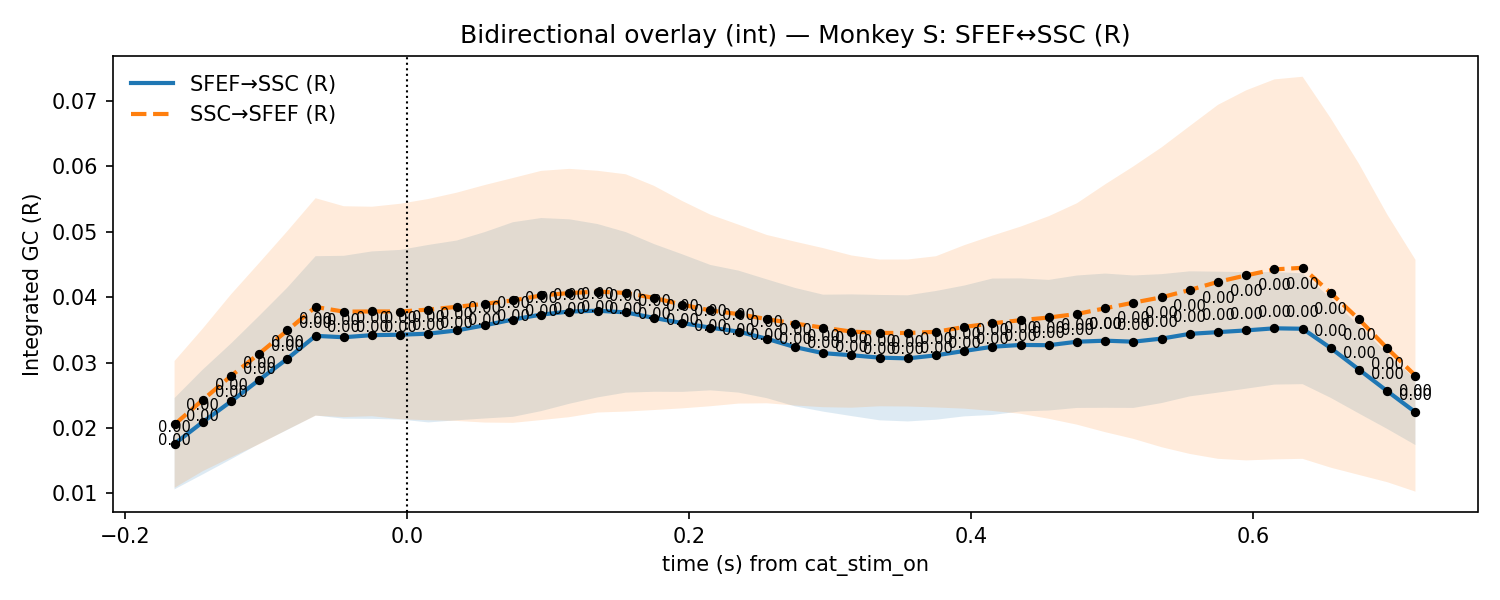

Data behind this chart, as committed beside it:
t, mu_AB, lo_AB, hi_AB, p_stouffer_AB, sig_AB, mu_BA, lo_BA, hi_BA, p_stouffer_BA, sig_BA
-0.165, 0.0176, 0.01062, 0.02457, 6.381706274538601e-11, 1, 0.02055, 0.01086, 0.03023, 1.0755329959977189e-10, 1
-0.145, 0.02091, 0.0129, 0.02891, 8.088130165617713e-11, 1, 0.02429, 0.0134, 0.03518, 6.292033560839627e-11, 1
-0.125, 0.02405, 0.01521, 0.03289, 6.596756474408494e-11, 1, 0.02795, 0.01549, 0.0404, 7.031952797831309e-11, 1
-0.105, 0.02735, 0.01757, 0.03712, 2.628763873246953e-11, 1, 0.03136, 0.01751, 0.0452, 5.919764678452566e-11, 1
-0.085, 0.03058, 0.01971, 0.04145, 1.5535350783579815e-11, 1, 0.0349, 0.01974, 0.05007, 2.7467139673831298e-11, 1
-0.065, 0.03407, 0.0219, 0.04625, 3.732236741882389e-12, 1, 0.03849, 0.02187, 0.0551, 1.7354895298637985e-11, 1
-0.045, 0.03386, 0.02142, 0.0463, 4.6700421307832585e-12, 1, 0.03777, 0.02166, 0.05388, 1.67589275790192e-11, 1
-0.025, 0.03418, 0.02139, 0.04698, 8.793299421938627e-12, 1, 0.0378, 0.0218, 0.0538, 4.3587355946783646e-12, 1
-0.005, 0.03425, 0.02129, 0.0472, 1.540145788681002e-11, 1, 0.03779, 0.02133, 0.05425, 1.2704060026180741e-11, 1
0.015, 0.03441, 0.02085, 0.04797, 2.7658098034066825e-11, 1, 0.03808, 0.02118, 0.05499, 3.620292954309434e-11, 1
0.035, 0.0349, 0.02117, 0.04863, 2.5692004079758135e-11, 1, 0.03851, 0.02107, 0.05594, 5.189271234939952e-11, 1
0.055, 0.03569, 0.02145, 0.04993, 7.547562574927724e-11, 1, 0.03897, 0.02082, 0.05712, 9.918055265956127e-11, 1
0.075, 0.03657, 0.0217, 0.05144, 4.0383252297715444e-11, 1, 0.03949, 0.02078, 0.05819, 1.8309642690894634e-10, 1
0.095, 0.03732, 0.02257, 0.05207, 2.521471920147178e-11, 1, 0.04024, 0.02121, 0.05928, 2.407823940231424e-10, 1
0.115, 0.03779, 0.0237, 0.05188, 8.079314994802189e-12, 1, 0.04062, 0.02165, 0.05959, 1.171567287627795e-10, 1
0.135, 0.03791, 0.02467, 0.05116, 1.8575141425003494e-12, 1, 0.04083, 0.02236, 0.05929, 9.315304083656883e-11, 1
0.155, 0.03766, 0.0254, 0.04993, 2.5127677716341168e-12, 1, 0.04063, 0.0225, 0.05876, 3.6038505513147356e-11, 1
0.175, 0.03682, 0.02553, 0.0481, 2.2469803795388543e-12, 1, 0.03987, 0.02274, 0.057, 1.723554632349078e-11, 1
0.195, 0.03602, 0.02551, 0.04654, 8.947287355454137e-13, 1, 0.03884, 0.023, 0.05468, 4.782507723177787e-12, 1
0.215, 0.03533, 0.02575, 0.04491, 1.042943509332872e-12, 1, 0.03796, 0.02332, 0.05259, 4.31044089310717e-12, 1
0.235, 0.03472, 0.0254, 0.04404, 4.3232084578903596e-13, 1, 0.03739, 0.02372, 0.05106, 3.1995517346672386e-12, 1
0.255, 0.03363, 0.02455, 0.0427, 4.0889513996944515e-13, 1, 0.03663, 0.02377, 0.04949, 6.0927929368403966e-12, 1
0.275, 0.03235, 0.02331, 0.0414, 1.7231771565207055e-12, 1, 0.03595, 0.02343, 0.04846, 1.8658186107245456e-11, 1
0.295, 0.03143, 0.02249, 0.04036, 8.131162410052184e-12, 1, 0.03533, 0.02318, 0.04748, 8.818312746683432e-11, 1
0.315, 0.03111, 0.02182, 0.04041, 6.441591704486882e-11, 1, 0.03473, 0.0231, 0.04636, 4.5439008111713974e-10, 1
0.335, 0.03075, 0.02117, 0.04032, 1.3527744480157367e-09, 1, 0.03452, 0.02331, 0.04573, 3.3557774337111823e-09, 1
0.355, 0.03063, 0.021, 0.04027, 1.0799987459897409e-08, 1, 0.03451, 0.02328, 0.04575, 3.4403095372503856e-08, 1
0.375, 0.0311, 0.02126, 0.04093, 1.7983956102085585e-08, 1, 0.03469, 0.02313, 0.04624, 1.4100022538432455e-07, 1
0.395, 0.03176, 0.02177, 0.04176, 9.013440238625492e-08, 1, 0.03544, 0.02295, 0.04792, 4.4087736739140126e-07, 1
0.415, 0.03241, 0.02199, 0.04283, 3.0005417395173595e-07, 1, 0.03599, 0.0226, 0.04938, 4.118144724118977e-06, 1
0.435, 0.03269, 0.02252, 0.04285, 9.227532136169003e-07, 1, 0.03647, 0.02217, 0.05077, 1.2656215778505953e-05, 1
0.455, 0.03265, 0.02267, 0.04262, 8.686989144357504e-06, 1, 0.03688, 0.0214, 0.05236, 2.637277279526895e-05, 1
0.475, 0.03318, 0.02306, 0.04329, 1.2442577306148728e-05, 1, 0.03742, 0.0205, 0.05434, 0.0001213, 1
0.495, 0.03334, 0.02308, 0.04359, 6.594424794659215e-05, 1, 0.03829, 0.01936, 0.05722, 0.0001591, 1
0.515, 0.03318, 0.02306, 0.0433, 0.0002137, 1, 0.03915, 0.01833, 0.05996, 0.000301, 1
0.535, 0.03365, 0.0238, 0.0435, 0.0002086, 1, 0.03997, 0.01706, 0.06287, 0.0003286, 1
0.555, 0.03438, 0.02483, 0.04393, 0.0001266, 1, 0.04108, 0.01603, 0.06614, 0.0002385, 1
0.575, 0.03464, 0.0254, 0.04388, 6.788239119104311e-05, 1, 0.04233, 0.01529, 0.06937, 0.0004171, 1
0.595, 0.03491, 0.026, 0.04381, 2.2633325068688315e-05, 1, 0.04332, 0.01505, 0.07159, 0.0008084, 1
0.615, 0.03523, 0.02663, 0.04382, 7.218235520856098e-06, 1, 0.04423, 0.0152, 0.07326, 0.0005013, 1
0.635, 0.03516, 0.02669, 0.04362, 5.559929865506241e-06, 1, 0.04447, 0.01528, 0.07366, 0.0005652, 1
0.655, 0.0322, 0.02459, 0.0398, 3.8884467674638046e-06, 1, 0.04061, 0.01393, 0.06729, 0.0006238, 1
0.675, 0.02891, 0.0222, 0.03562, 1.7904075028107869e-06, 1, 0.03659, 0.01282, 0.06035, 0.0005805, 1
0.695, 0.02563, 0.01985, 0.0314, 2.0188975261570263e-06, 1, 0.03217, 0.01172, 0.05262, 0.0005366, 1
0.715, 0.0224, 0.01739, 0.02741, 1.3585273095362282e-06, 1, 0.02799, 0.01027, 0.0457, 0.0008248, 1
